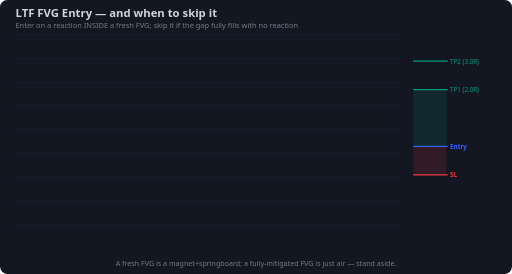
t = 0.00 s
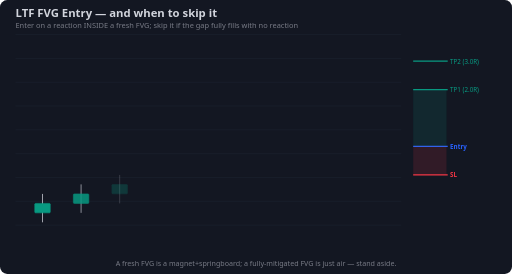
t = 0.44 s
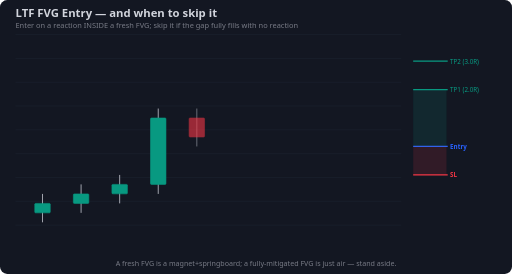
t = 0.90 s
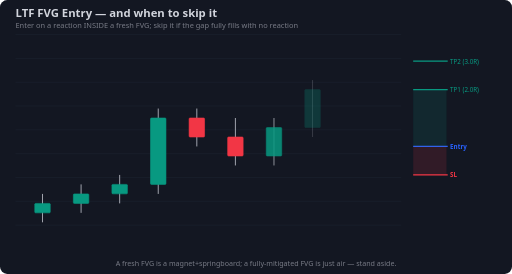
t = 1.34 s
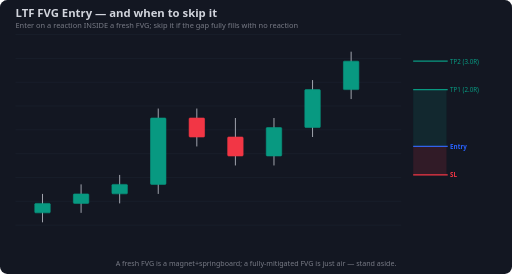
t = 1.74 s
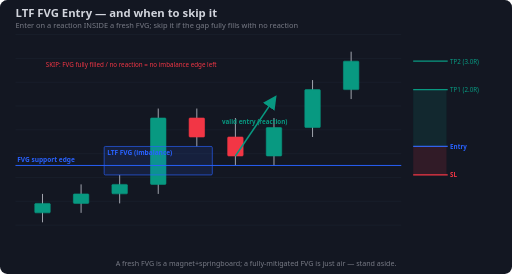
t = 2.22 s

The animated SVG that drew these frames (rendered in a browser with its animation timeline set to each time). Animation: 25 SMIL elements (animate=25); one cycle of 2.22 s.

<svg xmlns="http://www.w3.org/2000/svg" viewBox="0 0 860 460" font-family="Segoe UI,Arial,sans-serif">
<rect width="860" height="460" rx="12" fill="#131722"/>
<line x1="26" y1="58" x2="674" y2="58" stroke="#1b2230" stroke-width="1"/>
<line x1="26" y1="98" x2="674" y2="98" stroke="#1b2230" stroke-width="1"/>
<line x1="26" y1="138" x2="674" y2="138" stroke="#1b2230" stroke-width="1"/>
<line x1="26" y1="178" x2="674" y2="178" stroke="#1b2230" stroke-width="1"/>
<line x1="26" y1="218" x2="674" y2="218" stroke="#1b2230" stroke-width="1"/>
<line x1="26" y1="258" x2="674" y2="258" stroke="#1b2230" stroke-width="1"/>
<line x1="26" y1="298" x2="674" y2="298" stroke="#1b2230" stroke-width="1"/>
<line x1="26" y1="338" x2="674" y2="338" stroke="#1b2230" stroke-width="1"/>
<line x1="26" y1="378" x2="674" y2="378" stroke="#1b2230" stroke-width="1"/>
<text x="26" y="28" fill="#d1d4dc" font-size="19" font-weight="700">LTF FVG Entry — and when to skip it</text>
<text x="26" y="47" fill="#787b86" font-size="12.5">Enter on a reaction INSIDE a fresh FVG; skip it if the gap fully fills with no reaction</text>
<line x1="71.4" y1="325.6" x2="71.4" y2="373.3" stroke="#b2b5be" stroke-width="1.5" opacity="0"><animate attributeName="opacity" from="0" to="1" begin="0.00s" dur="0.30s" fill="freeze"/></line>
<rect x="58.4" y="341.5" width="26.0" height="15.9" rx="1.5" fill="#089981" stroke="#089981" opacity="0"><animate attributeName="opacity" from="0" to="1" begin="0.00s" dur="0.30s" fill="freeze"/></rect>
<line x1="136.2" y1="309.6" x2="136.2" y2="357.4" stroke="#b2b5be" stroke-width="1.5" opacity="0"><animate attributeName="opacity" from="0" to="1" begin="0.18s" dur="0.30s" fill="freeze"/></line>
<rect x="123.2" y="325.6" width="26.0" height="15.9" rx="1.5" fill="#089981" stroke="#089981" opacity="0"><animate attributeName="opacity" from="0" to="1" begin="0.18s" dur="0.30s" fill="freeze"/></rect>
<line x1="201.0" y1="293.7" x2="201.0" y2="341.5" stroke="#b2b5be" stroke-width="1.5" opacity="0"><animate attributeName="opacity" from="0" to="1" begin="0.36s" dur="0.30s" fill="freeze"/></line>
<rect x="188.0" y="309.6" width="26.0" height="15.9" rx="1.5" fill="#089981" stroke="#089981" opacity="0"><animate attributeName="opacity" from="0" to="1" begin="0.36s" dur="0.30s" fill="freeze"/></rect>
<line x1="265.8" y1="182.2" x2="265.8" y2="325.6" stroke="#b2b5be" stroke-width="1.5" opacity="0"><animate attributeName="opacity" from="0" to="1" begin="0.54s" dur="0.30s" fill="freeze"/></line>
<rect x="252.8" y="198.1" width="26.0" height="111.5" rx="1.5" fill="#089981" stroke="#089981" opacity="0"><animate attributeName="opacity" from="0" to="1" begin="0.54s" dur="0.30s" fill="freeze"/></rect>
<line x1="330.6" y1="182.2" x2="330.6" y2="245.9" stroke="#b2b5be" stroke-width="1.5" opacity="0"><animate attributeName="opacity" from="0" to="1" begin="0.72s" dur="0.30s" fill="freeze"/></line>
<rect x="317.6" y="198.1" width="26.0" height="31.9" rx="1.5" fill="#f23645" stroke="#f23645" opacity="0"><animate attributeName="opacity" from="0" to="1" begin="0.72s" dur="0.30s" fill="freeze"/></rect>
<line x1="395.4" y1="198.1" x2="395.4" y2="277.8" stroke="#b2b5be" stroke-width="1.5" opacity="0"><animate attributeName="opacity" from="0" to="1" begin="0.90s" dur="0.30s" fill="freeze"/></line>
<rect x="382.4" y="230.0" width="26.0" height="31.9" rx="1.5" fill="#f23645" stroke="#f23645" opacity="0"><animate attributeName="opacity" from="0" to="1" begin="0.90s" dur="0.30s" fill="freeze"/></rect>
<line x1="460.2" y1="198.1" x2="460.2" y2="277.8" stroke="#b2b5be" stroke-width="1.5" opacity="0"><animate attributeName="opacity" from="0" to="1" begin="1.08s" dur="0.30s" fill="freeze"/></line>
<rect x="447.2" y="214.1" width="26.0" height="47.8" rx="1.5" fill="#089981" stroke="#089981" opacity="0"><animate attributeName="opacity" from="0" to="1" begin="1.08s" dur="0.30s" fill="freeze"/></rect>
<line x1="525.0" y1="134.4" x2="525.0" y2="230.0" stroke="#b2b5be" stroke-width="1.5" opacity="0"><animate attributeName="opacity" from="0" to="1" begin="1.26s" dur="0.30s" fill="freeze"/></line>
<rect x="512.0" y="150.4" width="26.0" height="63.7" rx="1.5" fill="#089981" stroke="#089981" opacity="0"><animate attributeName="opacity" from="0" to="1" begin="1.26s" dur="0.30s" fill="freeze"/></rect>
<line x1="589.8" y1="86.7" x2="589.8" y2="166.3" stroke="#b2b5be" stroke-width="1.5" opacity="0"><animate attributeName="opacity" from="0" to="1" begin="1.44s" dur="0.30s" fill="freeze"/></line>
<rect x="576.8" y="102.6" width="26.0" height="47.8" rx="1.5" fill="#089981" stroke="#089981" opacity="0"><animate attributeName="opacity" from="0" to="1" begin="1.44s" dur="0.30s" fill="freeze"/></rect>
<rect x="175.0" y="245.9" width="181.6" height="47.8" fill="rgba(41,98,255,0.12)" stroke="#2962ff" stroke-width="1.1" stroke-dasharray="" opacity="0" rx="2"><animate attributeName="opacity" from="0" to="1" begin="1.82s" dur="0.4s" fill="freeze"/></rect>
<text x="180.0" y="259.9" fill="#2962ff" font-size="11" font-weight="600" opacity="0">LTF FVG (imbalance)<animate attributeName="opacity" from="0" to="1" begin="1.82s" dur="0.4s" fill="freeze"/></text>
<line x1="26.0" y1="277.8" x2="674.0" y2="277.8" stroke="#2962ff" stroke-width="1.6" stroke-dasharray="True" opacity="0"><animate attributeName="opacity" from="0" to="1" begin="1.82s" dur="0.4s" fill="freeze"/></line>
<text x="29.0" y="272.8" fill="#2962ff" font-size="11" font-weight="600" text-anchor="start" opacity="0">FVG support edge<animate attributeName="opacity" from="0" to="1" begin="1.82s" dur="0.4s" fill="freeze"/></text>
<path d="M395.4,261.9 L460.2,166.3" stroke="#089981" stroke-width="2.6" fill="none" stroke-dasharray="" marker-end="url(#bar_089981)" opacity="0"><animate attributeName="opacity" from="0" to="1" begin="1.82s" dur="0.4s" fill="freeze"/></path>
<text x="427.8" y="208.1" fill="#089981" font-size="10.5" font-weight="600" text-anchor="middle" opacity="0">valid entry (reaction)<animate attributeName="opacity" from="0" to="1" begin="1.82s" dur="0.4s" fill="freeze"/></text>
<defs>
<marker id="bar_089981" markerWidth="9" markerHeight="9" refX="6" refY="4.5" orient="auto"><path d="M0,0 L9,4.5 L0,9 z" fill="#089981"/></marker>
</defs>
<text x="220.4" y="113.0" fill="#f23645" font-size="10.5" font-weight="500" text-anchor="middle" opacity="0">SKIP: FVG fully filled / no reaction = no imbalance edge left<animate attributeName="opacity" from="0" to="1" begin="1.82s" dur="0.4s" fill="freeze"/></text>
<line x1="694.0" y1="245.9" x2="752.0" y2="245.9" stroke="#2962ff" stroke-width="2"/>
<text x="756.0" y="249.9" fill="#2962ff" font-size="10.5" font-weight="700">Entry</text>
<line x1="694.0" y1="293.7" x2="752.0" y2="293.7" stroke="#f23645" stroke-width="2"/>
<text x="756.0" y="297.7" fill="#f23645" font-size="10.5" font-weight="700">SL</text>
<line x1="694.0" y1="150.4" x2="752.0" y2="150.4" stroke="#089981" stroke-width="2"/>
<text x="756.0" y="154.4" fill="#089981" font-size="10.5" font-weight="500">TP1 (2.0R)</text>
<line x1="694.0" y1="102.6" x2="752.0" y2="102.6" stroke="#089981" stroke-width="2"/>
<text x="756.0" y="106.6" fill="#089981" font-size="10.5" font-weight="500">TP2 (3.0R)</text>
<rect x="694.0" y="245.9" width="56" height="47.8" fill="rgba(242,54,69,0.13)"/>
<rect x="694.0" y="150.4" width="56" height="95.6" fill="rgba(8,153,129,0.13)"/>
<text x="430.0" y="446" fill="#787b86" font-size="12" text-anchor="middle">A fresh FVG is a magnet+springboard; a fully-mitigated FVG is just air — stand aside.</text>
</svg>
